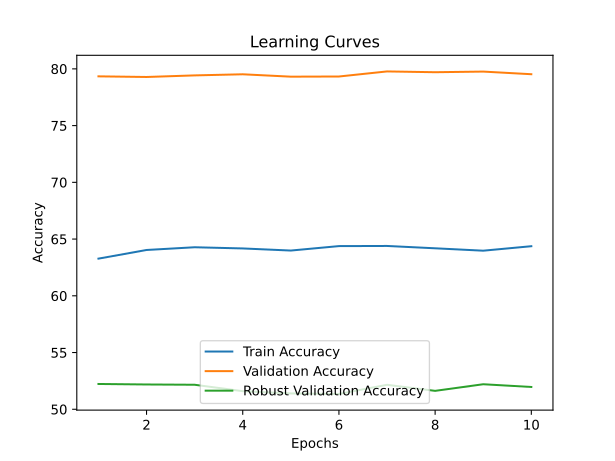

The data file committed next to this chart (first rows):
time; train_accuracy; train_loss; valid_accuracy; valid_loss; valid_accuracy_robust
2922,1900; 63,2766; 3,5636; 79,3400; 1,6403; 52,2310
5822,1415; 64,0387; 3,4733; 79,2840; 1,6546; 52,1862
8690,3211; 64,2789; 3,4361; 79,4240; 1,5834; 52,1621
11532,2543; 64,1746; 3,4084; 79,5220; 1,6103; 51,5966
14453,0009; 63,9882; 3,4039; 79,3120; 1,6959; 51,3966
17348,0512; 64,3805; 3,3880; 79,3260; 1,6728; 51,3483
20342,8050; 64,3931; 3,3891; 79,7740; 1,4583; 52,1586
23223,8747; 64,1873; 3,3892; 79,7040; 1,6151; 51,6241
28774,0825; 63,9760; 3,3841; 79,7600; 1,5628; 52,2069
34564,2827; 64,3709; 3,3620; 79,5280; 1,6123; 51,9655
